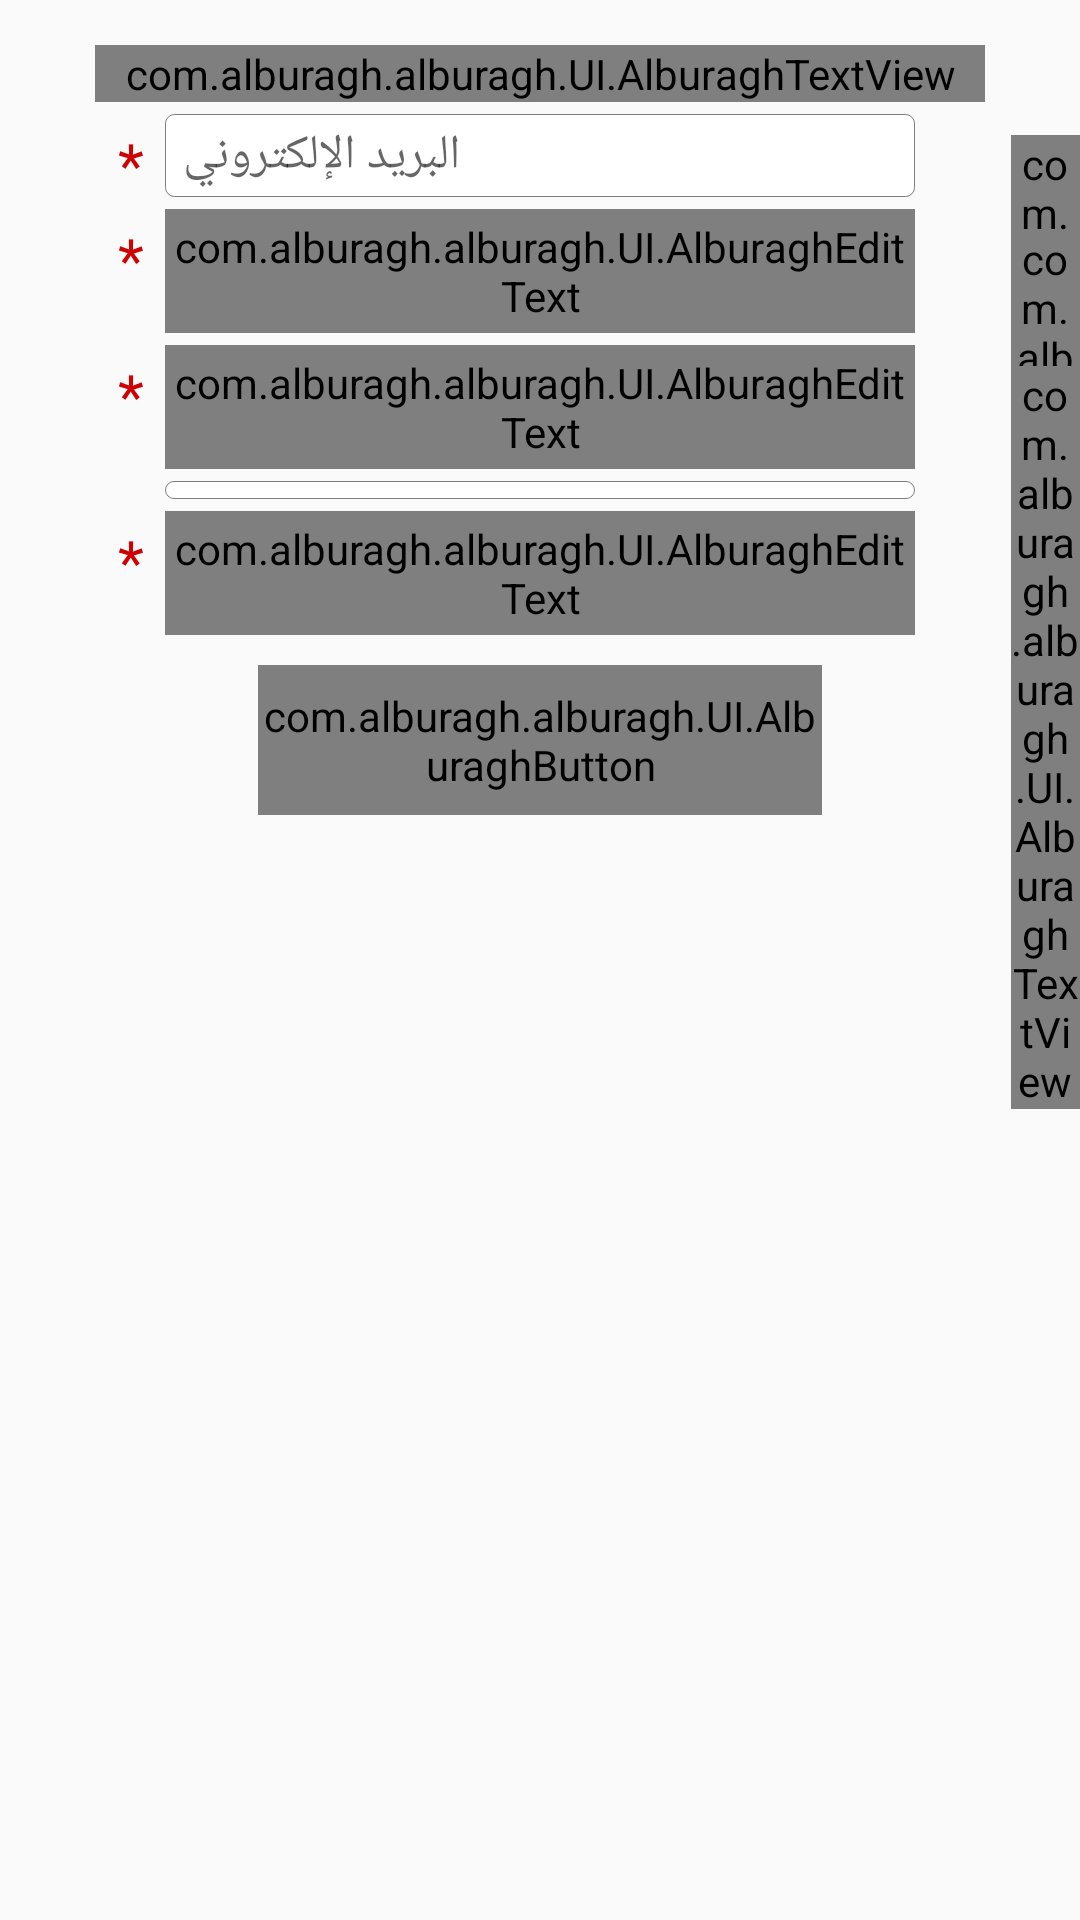

Produce the Android XML layout that renders to this screen, including the resource entries it uses.
<!-- AndroidManifest.xml: application theme AppTheme -->
<!-- res/layout/fragment_account_register.xml -->
<RelativeLayout xmlns:android="http://schemas.android.com/apk/res/android"
    xmlns:tools="http://schemas.android.com/tools"
    android:id="@+id/main"
    android:layout_width="match_parent"
    android:layout_height="match_parent"
    android:clickable="true"
    tools:context="com.alburagh.alburagh.Fragments.Account.AccountRegisterFragment">

    <com.alburagh.alburagh.UI.AlburaghTextView
        android:id="@+id/register_title"
        android:layout_width="wrap_content"
        android:layout_height="wrap_content"
        android:layout_centerHorizontal="true"
        android:layout_marginTop="15dp"
        android:gravity="center_horizontal"
        android:paddingLeft="10dp"
        android:paddingRight="10dp"
        android:text="@string/register_title"
        android:lineSpacingMultiplier="1.2"
        android:textSize="16sp" />

    <EditText
        android:id="@+id/register_email"
        android:layout_width="250dp"
        android:layout_height="wrap_content"
        android:layout_below="@id/register_title"
        android:layout_centerHorizontal="true"
        android:layout_marginTop="@dimen/account_textedit_margin_top"
        android:background="@drawable/account_edittext_bg"
        android:hint="@string/register_email_hint"
        android:gravity="left"
        android:textSize="16sp"
        android:inputType="textEmailAddress" />

    <ProgressBar
        android:id="@+id/email_progress"
        android:layout_width="@dimen/register_progress_dimen"
        android:layout_height="@dimen/register_progress_dimen"
        android:layout_alignTop="@id/register_email"
        android:layout_marginLeft="7dp"
        android:layout_marginStart="7dp"
        android:layout_marginTop="7dp"
        android:layout_toEndOf="@id/register_email"
        android:layout_toRightOf="@id/register_email"
        android:indeterminate="true"
        android:visibility="invisible" />

    <ImageView
        android:id="@+id/email_status"
        android:layout_width="@dimen/register_progress_dimen"
        android:layout_height="@dimen/register_progress_dimen"
        android:layout_alignTop="@id/register_email"
        android:layout_marginLeft="7dp"
        android:layout_marginStart="7dp"
        android:layout_marginTop="7dp"
        android:layout_toEndOf="@id/register_email"
        android:layout_toRightOf="@id/register_email"
        android:src="@drawable/correct_48"
        android:visibility="invisible" />

    <TextView
        android:layout_width="wrap_content"
        android:layout_height="wrap_content"
        android:layout_alignTop="@id/register_email"
        android:layout_marginEnd="7dp"
        android:layout_marginRight="7dp"
        android:layout_marginTop="3dp"
        android:layout_toLeftOf="@id/register_email"
        android:layout_toStartOf="@id/register_email"
        android:text="*"
        android:textColor="#ce0202"
        android:textSize="20sp" />

    <com.alburagh.alburagh.UI.AlburaghTextView
        android:id="@+id/email_error"
        android:layout_width="wrap_content"
        android:layout_height="wrap_content"
        android:layout_alignTop="@id/email_status"
        android:layout_marginLeft="10dp"
        android:layout_marginStart="10dp"
        android:layout_toEndOf="@id/email_status"
        android:layout_toRightOf="@id/email_status"
        android:fontFamily=""
        android:textColor="#F00" />

    <com.alburagh.alburagh.UI.AlburaghEditText
        android:id="@+id/register_password"
        android:layout_width="250dp"
        android:layout_height="wrap_content"
        android:layout_below="@id/register_email"
        android:layout_centerHorizontal="true"
        android:layout_marginTop="@dimen/account_textedit_margin_top"
        android:background="@drawable/account_edittext_bg"
        android:hint="@string/register_password_hint"
        android:textSize="16sp"
        android:inputType="textPassword" />

    <ImageView
        android:id="@+id/password_status"
        android:layout_width="@dimen/register_progress_dimen"
        android:layout_height="@dimen/register_progress_dimen"
        android:layout_alignTop="@id/register_password"
        android:layout_marginLeft="7dp"
        android:layout_marginStart="7dp"
        android:layout_marginTop="7dp"
        android:layout_toEndOf="@id/register_password"
        android:layout_toRightOf="@id/register_password"
        android:src="@drawable/correct_48"
        android:visibility="invisible" />

    <TextView
        android:layout_width="wrap_content"
        android:layout_height="wrap_content"
        android:layout_alignTop="@id/register_password"
        android:layout_marginEnd="7dp"
        android:layout_marginRight="7dp"
        android:layout_marginTop="3dp"
        android:layout_toLeftOf="@id/register_password"
        android:layout_toStartOf="@id/register_password"
        android:text="*"
        android:textColor="#ce0202"
        android:textSize="20sp" />

    <com.alburagh.alburagh.UI.AlburaghTextView
        android:id="@+id/password_error"
        android:layout_width="wrap_content"
        android:layout_height="wrap_content"
        android:layout_alignTop="@id/password_status"
        android:layout_marginLeft="10dp"
        android:layout_marginStart="10dp"
        android:layout_toEndOf="@id/password_status"
        android:layout_toRightOf="@id/password_status"
        android:textColor="#F00" />

    <com.alburagh.alburagh.UI.AlburaghEditText
        android:id="@+id/register_re_password"
        android:layout_width="250dp"
        android:layout_height="wrap_content"
        android:layout_below="@id/register_password"
        android:layout_centerHorizontal="true"
        android:layout_marginTop="@dimen/account_textedit_margin_top"
        android:background="@drawable/account_edittext_bg"
        android:hint="@string/register_re_password_hint"
        android:textSize="16sp"
        android:inputType="textPassword" />

    <ImageView
        android:id="@+id/re_password_status"
        android:layout_width="@dimen/register_progress_dimen"
        android:layout_height="@dimen/register_progress_dimen"
        android:layout_alignTop="@id/register_re_password"
        android:layout_marginLeft="7dp"
        android:layout_marginStart="7dp"
        android:layout_marginTop="7dp"
        android:layout_toEndOf="@id/register_re_password"
        android:layout_toRightOf="@id/register_re_password"
        android:src="@drawable/correct_48"
        android:visibility="invisible" />

    <com.alburagh.alburagh.UI.AlburaghTextView
        android:id="@+id/re_password_error"
        android:layout_width="wrap_content"
        android:layout_height="wrap_content"
        android:layout_alignTop="@id/re_password_status"
        android:layout_marginLeft="10dp"
        android:layout_marginStart="10dp"
        android:layout_toEndOf="@id/re_password_status"
        android:layout_toRightOf="@id/re_password_status"
        android:textColor="#F00" />

    <TextView
        android:layout_width="wrap_content"
        android:layout_height="wrap_content"
        android:layout_alignTop="@id/register_re_password"
        android:layout_marginEnd="7dp"
        android:layout_marginRight="7dp"
        android:layout_marginTop="3dp"
        android:layout_toLeftOf="@id/register_re_password"
        android:layout_toStartOf="@id/register_re_password"
        android:text="*"
        android:textColor="#ce0202"
        android:textSize="20sp" />

    <Spinner
        android:id="@+id/register_country"
        android:layout_width="250dp"
        android:layout_height="wrap_content"
        android:layout_below="@id/register_re_password"
        android:layout_centerHorizontal="true"
        android:layout_marginTop="@dimen/account_textedit_margin_top"
        android:textSize="16sp"
        android:background="@drawable/account_edittext_bg" />



    <com.alburagh.alburagh.UI.AlburaghEditText
        android:id="@+id/register_full_name"
        android:layout_width="250dp"
        android:layout_height="wrap_content"
        android:layout_below="@id/register_country"
        android:layout_centerHorizontal="true"
        android:layout_marginTop="@dimen/account_textedit_margin_top"
        android:background="@drawable/account_edittext_bg"
        android:hint="@string/register_full_name_password_hint"
        android:textSize="16sp"
        android:singleLine="true" />

    <TextView
        android:layout_width="wrap_content"
        android:layout_height="wrap_content"
        android:layout_alignTop="@id/register_full_name"
        android:layout_marginEnd="7dp"
        android:layout_marginRight="7dp"
        android:layout_marginTop="3dp"
        android:layout_toLeftOf="@id/register_full_name"
        android:layout_toStartOf="@id/register_full_name"
        android:text="*"
        android:textColor="#ce0202"
        android:textSize="20sp" />

    <com.alburagh.alburagh.UI.AlburaghButton
        android:id="@+id/register_submit"
        android:layout_width="@dimen/account_button_width"
        android:layout_height="@dimen/account_button_height"
        android:layout_below="@id/register_full_name"
        android:layout_centerHorizontal="true"
        android:layout_marginTop="10dp"
        android:textSize="16sp"
        android:text="@string/register_submit_text"
        android:layout_marginBottom="15dp" />

</RelativeLayout>
<!-- resources referenced by this layout -->
<resources>
  <dimen name="account_button_height">50dp</dimen>
  <dimen name="account_button_width">188dp</dimen>
  <dimen name="account_textedit_margin_top">4dp</dimen>
  <dimen name="register_progress_dimen">15dp</dimen>
  <!-- drawable account_edittext_bg (drawable) -->
  <?xml version="1.0" encoding="UTF-8"?>
  <shape xmlns:android="http://schemas.android.com/apk/res/android">
      <solid android:color="#FFFFFF"/>
      <stroke android:width="1px" android:color="#80000000" />
      <corners android:radius="3dp" />
      <padding android:left="6dp" android:top="3dp" android:right="6dp" android:bottom="3dp" />
  </shape>
  <!-- drawable correct_48: png bitmap (drawable, 3657 bytes) -->
  <string name="register_email_hint">البريد الإلكتروني</string>
  <string name="register_full_name_password_hint">الاسم الكامل</string>
  <string name="register_password_hint">كلمة المرور</string>
  <string name="register_re_password_hint">تأكيد كلمة المرور</string>
  <string name="register_submit_text">تسجيل</string>
  <string name="register_title">ٱنشئ حسابك لدى تطبيق البراق مجانا..\n لتحصل على قصتين ولعبتين مجانا وبشكل دائمي</string>
  <style name="AppTheme" parent="Base" />
  <style name="Base" parent="Theme.AppCompat.Light.NoActionBar">
          <item name="apcStyles">@style/AppPageControlStyle</item>
      </style>
  <style name="AppPageControlStyle">
          <item name="apc_indicatorSize">6dp</item>
          <item name="apc_indicatorDistance">6dp</item>
          <item name="apc_currentIndicatorSize">6dp</item>
          <item name="apc_colorCurrentDefault">#e1878787</item>
          <item name="apc_colorCurrentPressed">#e1868686</item>
          <item name="apc_colorNormalDefault">#e1393939</item>
          <item name="apc_colorNormalPressed">#e1383838</item>
      </style>
</resources>
